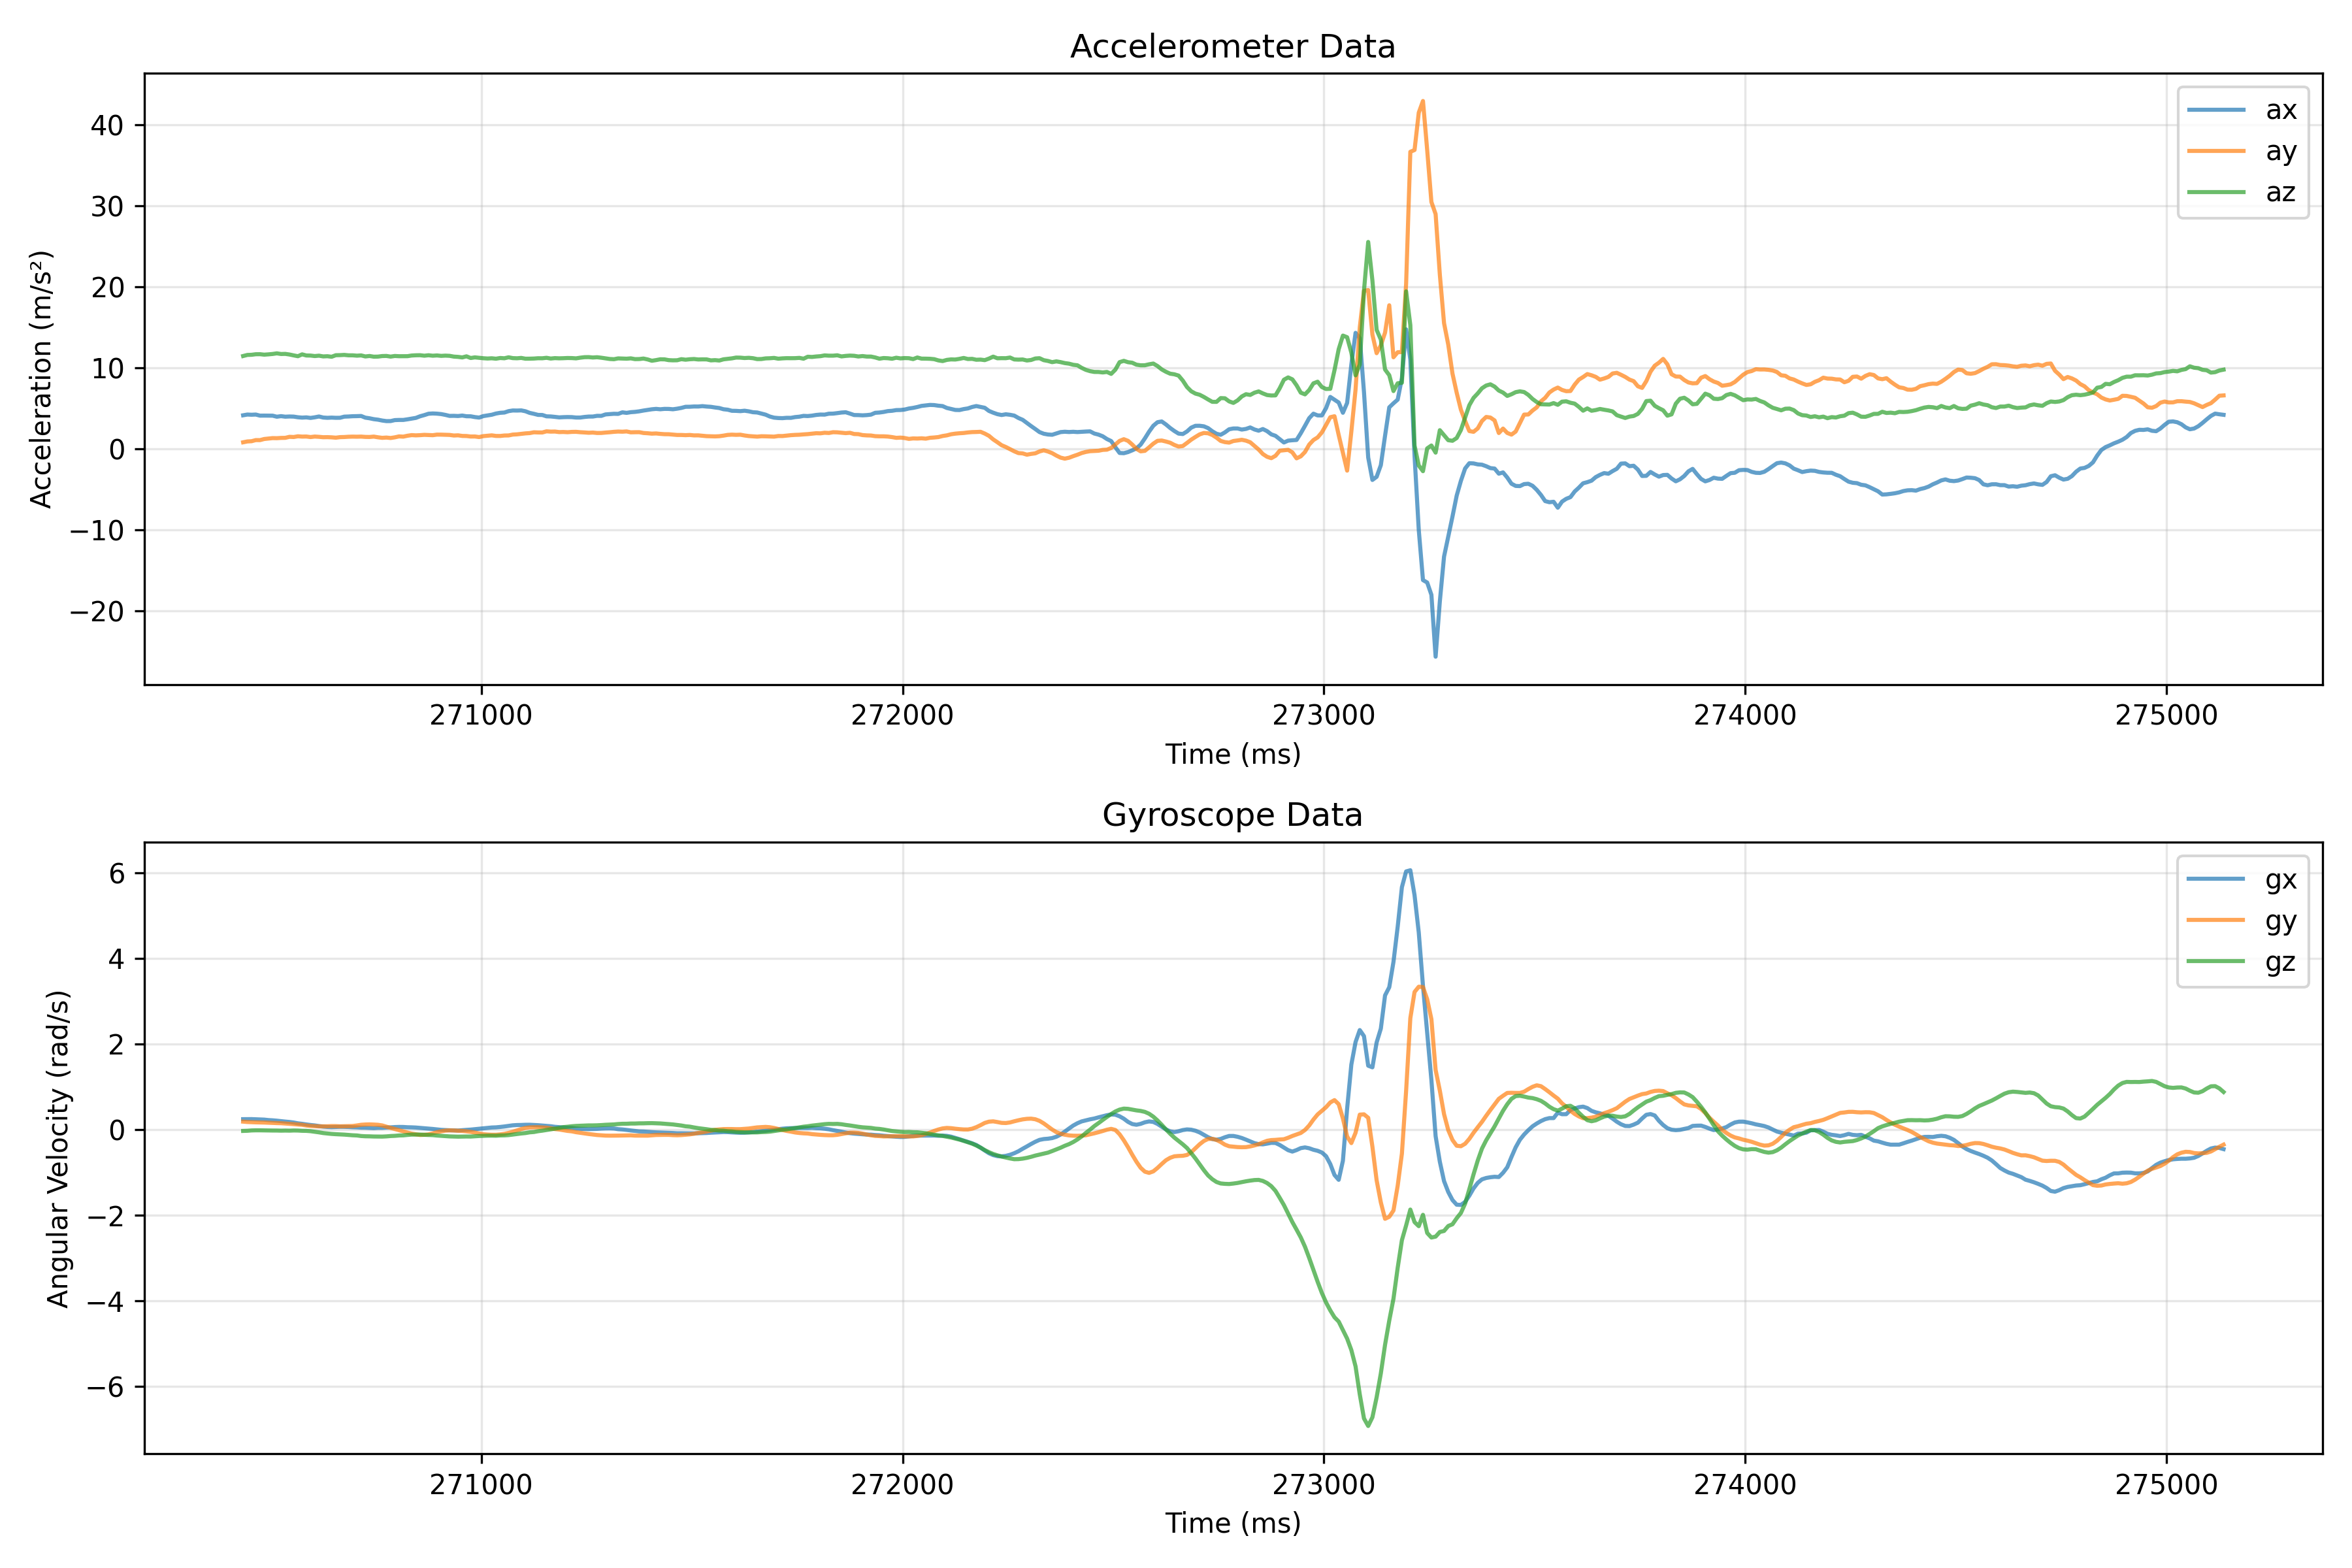

Data behind this chart, as committed beside it:
ts, ax, ay, az, gx, gy, gz
270435, 4.156, 0.8236, 11.47, 0.2442, 0.1868, -0.0298
270445, 4.247, 0.929, 11.6, 0.2442, 0.1783, -0.0266
270455, 4.223, 0.9577, 11.62, 0.2458, 0.1735, -0.0186
270465, 4.247, 1.097, 11.69, 0.2421, 0.1703, -0.016
270475, 4.113, 1.092, 11.69, 0.2384, 0.1681, -0.016
270485, 4.118, 1.231, 11.64, 0.2341, 0.1655, -0.0181
270495, 4.113, 1.283, 11.67, 0.2235, 0.1607, -0.0208
270505, 4.108, 1.341, 11.72, 0.2176, 0.1564, -0.0208
270515, 3.979, 1.331, 11.8, 0.2091, 0.1527, -0.0213
270525, 4.051, 1.365, 11.72, 0.1979, 0.1501, -0.0239
270535, 3.984, 1.374, 11.73, 0.1878, 0.1437, -0.0218
270545, 4.008, 1.499, 11.65, 0.1788, 0.1357, -0.0239
270555, 3.994, 1.475, 11.54, 0.166, 0.1282, -0.0197
270565, 3.912, 1.566, 11.44, 0.1474, 0.1213, -0.0213
270575, 3.869, 1.528, 11.67, 0.1357, 0.1128, -0.0271
270585, 3.898, 1.537, 11.54, 0.1208, 0.0974, -0.0287
270595, 3.831, 1.47, 11.53, 0.1086, 0.0862, -0.0362
270605, 3.907, 1.532, 11.46, 0.0984, 0.0809, -0.049
270615, 4.008, 1.499, 11.51, 0.083, 0.0766, -0.0633
270625, 3.879, 1.451, 11.42, 0.0708, 0.0777, -0.0798
270635, 3.845, 1.46, 11.44, 0.0633, 0.0782, -0.0905
270645, 3.869, 1.437, 11.38, 0.0591, 0.083, -0.1
270655, 3.845, 1.393, 11.57, 0.0623, 0.0819, -0.1064
270665, 3.85, 1.46, 11.58, 0.0665, 0.0772, -0.1107
270675, 3.989, 1.475, 11.61, 0.0654, 0.0798, -0.116
270685, 4.008, 1.508, 11.55, 0.0623, 0.0819, -0.1245
270695, 4.041, 1.523, 11.55, 0.0564, 0.0846, -0.1314
270705, 4.051, 1.513, 11.51, 0.0532, 0.0979, -0.1357
270715, 4.07, 1.528, 11.54, 0.0463, 0.1133, -0.149
270725, 3.864, 1.489, 11.42, 0.0452, 0.1197, -0.1548
270735, 3.788, 1.48, 11.47, 0.0415, 0.1224, -0.1564
270745, 3.678, 1.528, 11.39, 0.0362, 0.1187, -0.1602
270755, 3.615, 1.441, 11.4, 0.0426, 0.1133, -0.1618
270765, 3.51, 1.374, 11.46, 0.042, 0.0984, -0.1623
270775, 3.438, 1.408, 11.48, 0.049, 0.0686, -0.1575
270785, 3.443, 1.355, 11.4, 0.0537, 0.041, -0.149
270795, 3.563, 1.437, 11.47, 0.0601, 0.0144, -0.1447
270805, 3.582, 1.551, 11.44, 0.0633, -0.0117, -0.1362
270815, 3.582, 1.523, 11.44, 0.0623, -0.0394, -0.1336
270825, 3.658, 1.633, 11.45, 0.0559, -0.0681, -0.1235
270835, 3.744, 1.71, 11.53, 0.0537, -0.0937, -0.116
270845, 3.836, 1.681, 11.56, 0.049, -0.1091, -0.116
270855, 4.037, 1.705, 11.57, 0.041, -0.1245, -0.1155
270865, 4.18, 1.743, 11.51, 0.0346, -0.1203, -0.1203
270875, 4.348, 1.719, 11.56, 0.0255, -0.1101, -0.1245
270885, 4.381, 1.7, 11.51, 0.016, -0.0867, -0.1282
270895, 4.357, 1.772, 11.54, 0.0053, -0.0596, -0.1378
270905, 4.305, 1.767, 11.49, -0.0048, -0.0388, -0.1442
270915, 4.204, 1.748, 11.52, -0.0101, -0.0229, -0.1511
270925, 4.08, 1.733, 11.49, -0.0149, -0.017, -0.158
270935, 4.089, 1.662, 11.4, -0.0181, -0.0197, -0.1607
270945, 4.065, 1.685, 11.36, -0.0208, -0.0261, -0.1639
270955, 4.123, 1.609, 11.3, -0.0122, -0.0298, -0.1618
270965, 4.037, 1.599, 11.43, -0.0053, -0.0394, -0.1602
270975, 4.032, 1.537, 11.22, 0.0011, -0.0516, -0.1612
270985, 3.936, 1.542, 11.3, 0.0117, -0.0681, -0.1543
270995, 3.874, 1.47, 11.25, 0.0208, -0.0889, -0.1485
271005, 4.056, 1.585, 11.2, 0.0309, -0.107, -0.1447
271015, 4.142, 1.633, 11.16, 0.0415, -0.1144, -0.141
271025, 4.223, 1.681, 11.19, 0.05, -0.1192, -0.1405
... 411 more rows
